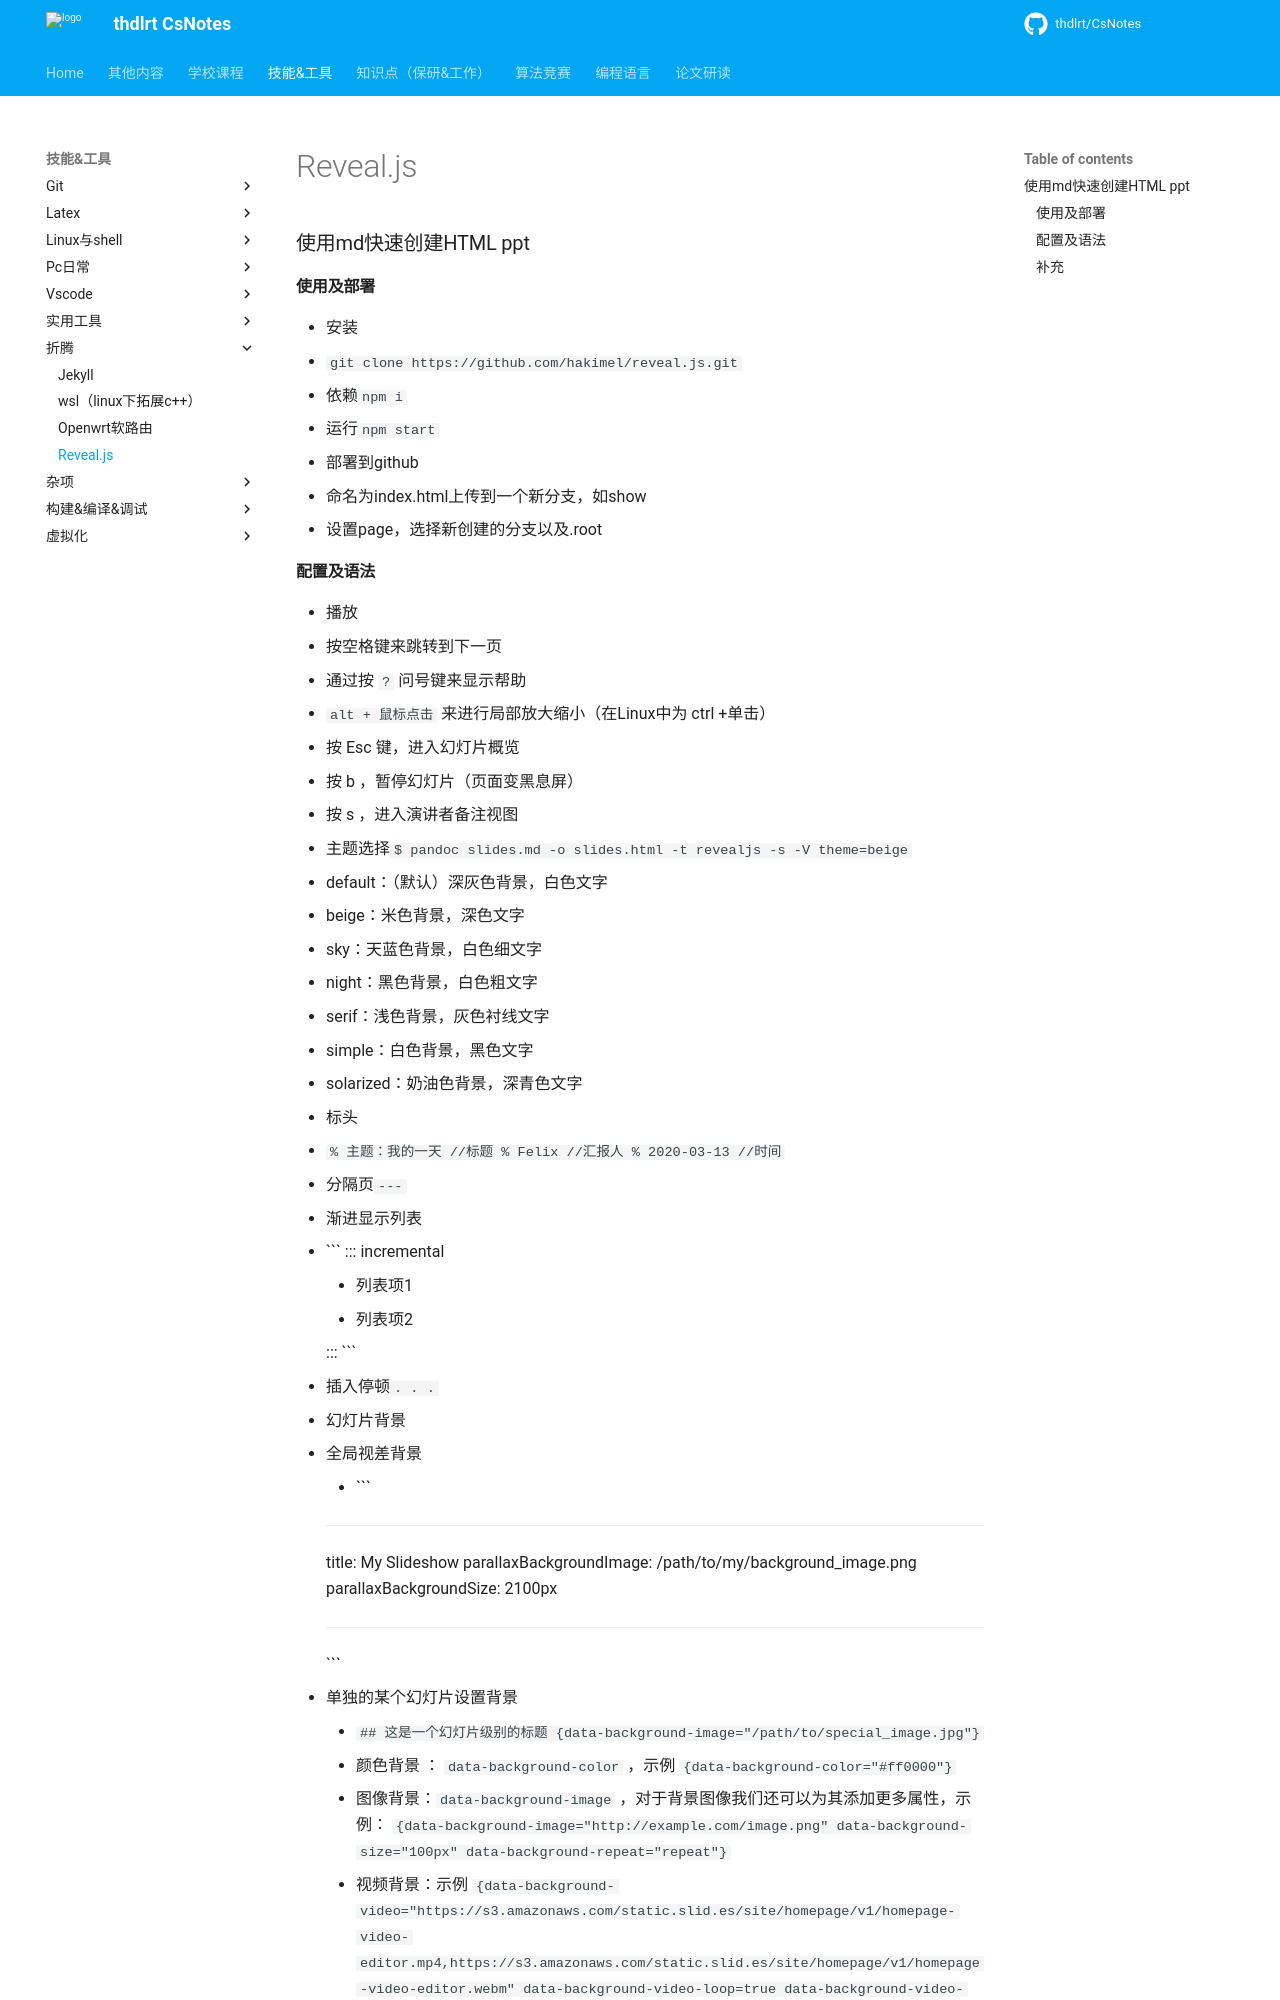

repository: thdlrt/CsNotes · page: 技能&工具/折腾/reveal.js/index.html · generator: mkdocs

### 使用md快速创建HTML ppt

#### 使用及部署

- 安装
  - `git clone https://github.com/hakimel/reveal.js.git`
  - 依赖`npm i`
  - 运行`npm start`

- 部署到github
  - 命名为index.html上传到一个新分支，如show
  - 设置page，选择新创建的分支以及.root
 

#### 配置及语法

- 播放
  - 按空格键来跳转到下一页
  - 通过按 `?` 问号键来显示帮助
  - `alt + 鼠标点击` 来进行局部放大缩小（在Linux中为 ctrl +单击）
  - 按 Esc 键，进入幻灯片概览
  - 按 b ，暂停幻灯片（页面变黑息屏）
  - 按 s ，进入演讲者备注视图

- 主题选择`$ pandoc slides.md -o slides.html -t revealjs -s -V theme=beige`

  - default：（默认）深灰色背景，白色文字
  - beige：米色背景，深色文字
  - sky：天蓝色背景，白色细文字
  - night：黑色背景，白色粗文字
  - serif：浅色背景，灰色衬线文字
  - simple：白色背景，黑色文字
  - solarized：奶油色背景，深青色文字

- 标头

  - ```
    % 主题：我的一天 //标题
    % Felix       //汇报人
    % 2020-03-13  //时间
    ```

- 分隔页`---`

- 渐进显示列表

  - ```
    ::: incremental
    
    - 列表项1
    - 列表项2
    
    :::
    ```

- 插入停顿`. . .`

- 幻灯片背景

  - 全局视差背景

    - ```
      ---
      title: My Slideshow
      parallaxBackgroundImage: /path/to/my/background_image.png
      parallaxBackgroundSize: 2100px
      ---
      ```

  - 单独的某个幻灯片设置背景

    - `## 这是一个幻灯片级别的标题 {data-background-image="/path/to/special_image.jpg"}`
    - 颜色背景 ： `data-background-color` ，示例 `{data-background-color="#ff0000"}`
    - 图像背景：`data-background-image` ，对于背景图像我们还可以为其添加更多属性，示例：
      `{data-background-image="http://example.com/image.png" data-background-size="100px" data-background-repeat="repeat"}`
    - 视频背景：示例 `{data-background-video="https://s3.amazonaws.com/static.slid.es/site/homepage/v1/homepage-video-editor.mp4,https://s3.amazonaws.com/static.slid.es/site/homepage/v1/homepage-video-editor.webm" data-background-video-loop=true data-background-video-muted=true}`
    - iframe ：嵌入一个网页作为幻灯片背景；iframe位于幻灯片后面的背景层中，因此默认情况下无法与之交互。要使背景具有交互性，可以添加`data-background-interactive`属性。示例：
      `{data-background-iframe="https://slides.com" data-background-interactive=true}`

- 演讲者备注

  - ```
    ::: notes
    
    This is my note.
    
    - It can contain Markdown
    - like this list
    
    :::
    ```

  -
